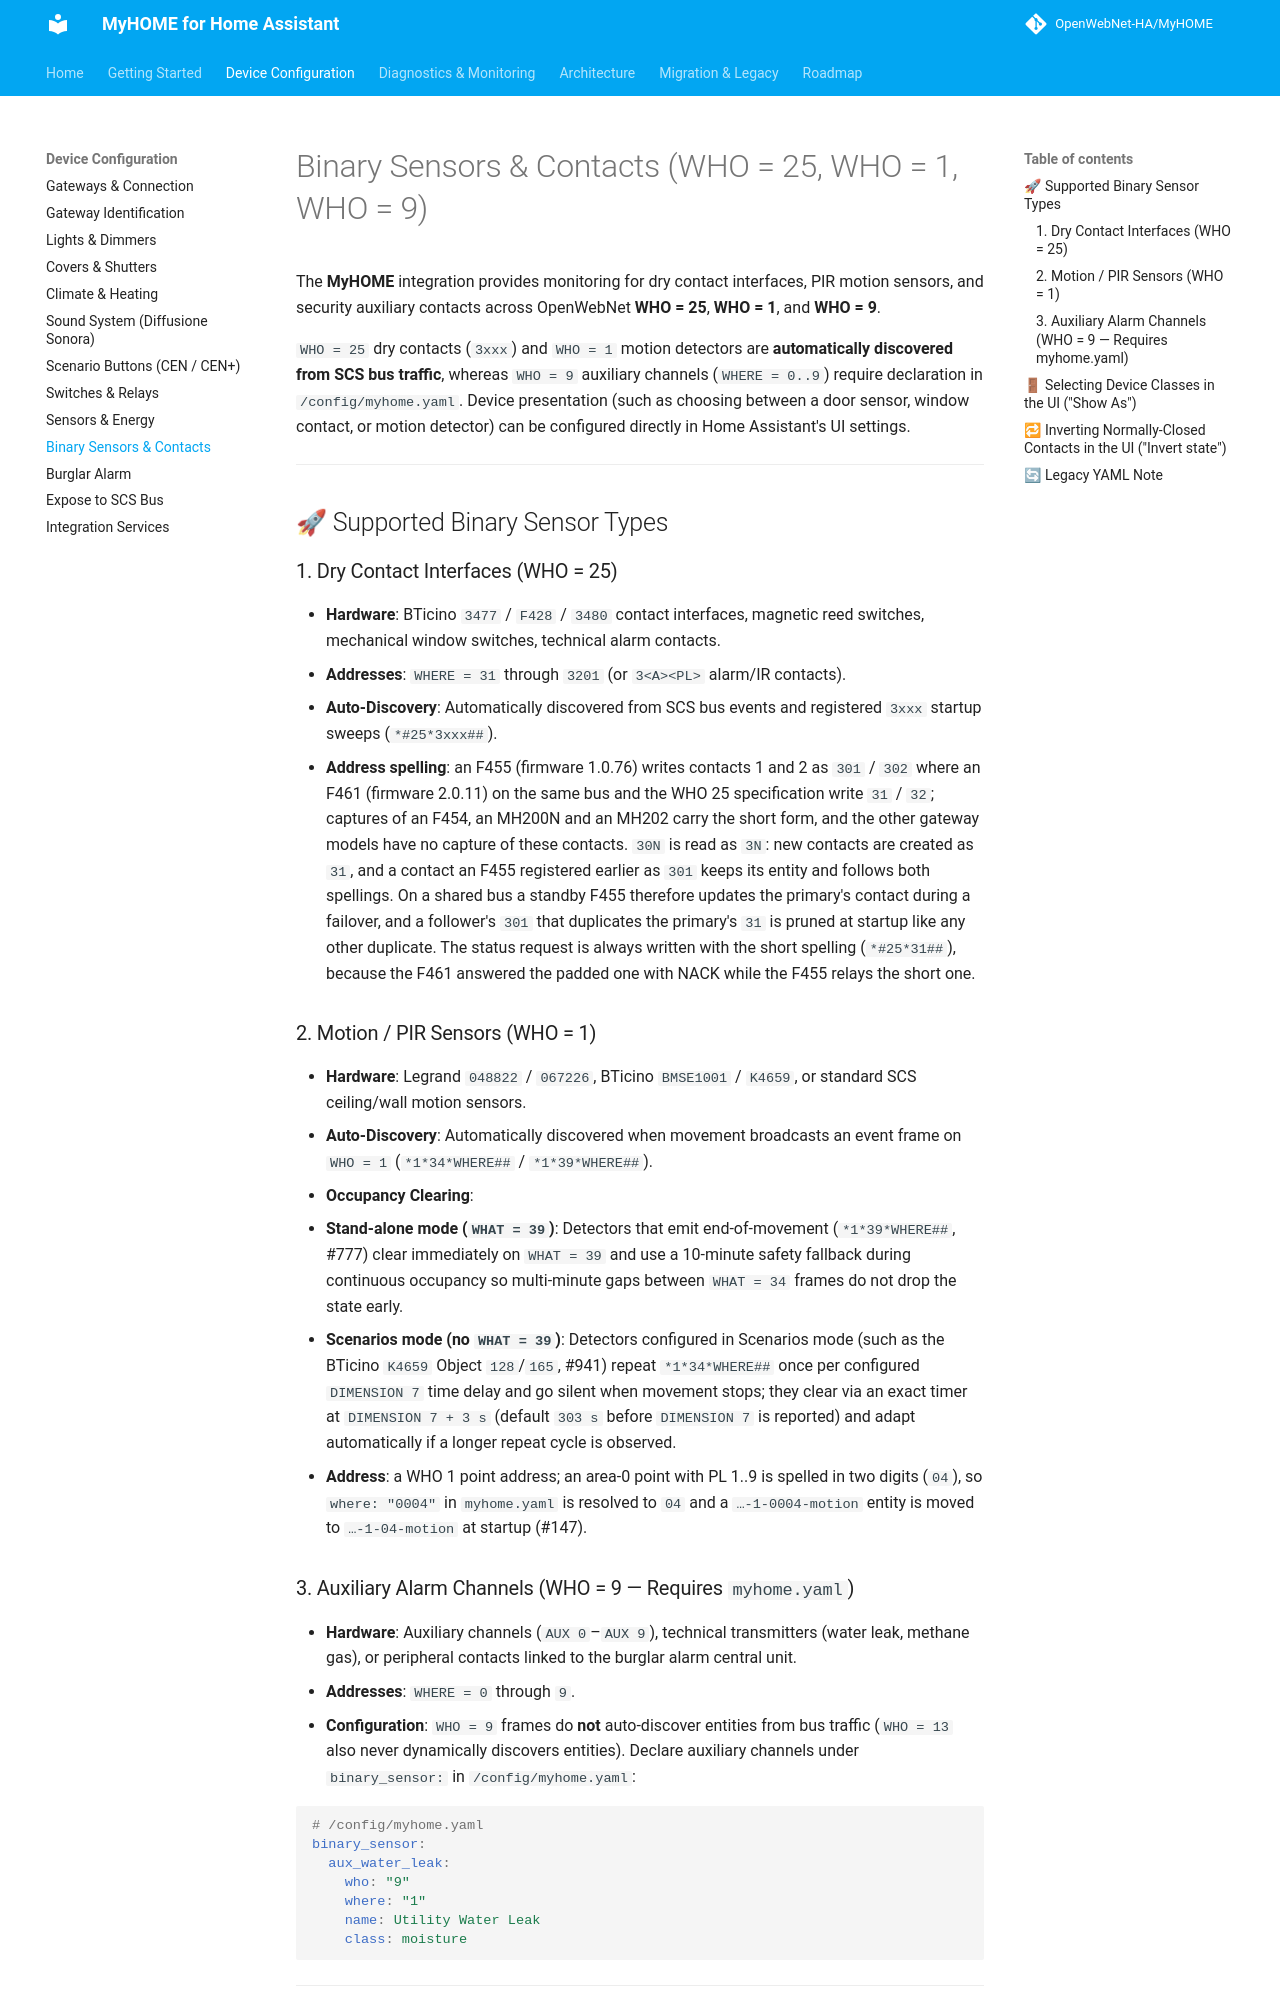

repository: OpenWebNet-HA/MyHOME · page: 2.0/configuration/binary-sensors/index.html · generator: mkdocs

# Binary Sensors & Contacts (WHO = 25, WHO = 1, WHO = 9)

The **MyHOME** integration provides monitoring for dry contact interfaces, PIR motion sensors, and security auxiliary contacts across OpenWebNet **WHO = 25**, **WHO = 1**, and **WHO = 9**.

`WHO = 25` dry contacts (`3xxx`) and `WHO = 1` motion detectors are **automatically discovered from SCS bus traffic**, whereas `WHO = 9` auxiliary channels (`WHERE = 0..9`) require declaration in `/config/myhome.yaml`. Device presentation (such as choosing between a door sensor, window contact, or motion detector) can be configured directly in Home Assistant's UI settings.

---

## 🚀 Supported Binary Sensor Types

### 1. Dry Contact Interfaces (WHO = 25)
* **Hardware**: BTicino `3477` / `F428` / `3480` contact interfaces, magnetic reed switches, mechanical window switches, technical alarm contacts.
* **Addresses**: `WHERE = 31` through `3201` (or `3<A><PL>` alarm/IR contacts).
* **Auto-Discovery**: Automatically discovered from SCS bus events and registered `3xxx` startup sweeps (`*#25*3xxx##`).
* **Address spelling**: an F455 (firmware 1.0.76) writes contacts 1 and 2 as `301` / `302` where an F461 (firmware 2.0.11) on the same bus and the WHO 25 specification write `31` / `32`; captures of an F454, an MH200N and an MH202 carry the short form, and the other gateway models have no capture of these contacts. `30N` is read as `3N`: new contacts are created as `31`, and a contact an F455 registered earlier as `301` keeps its entity and follows both spellings. On a shared bus a standby F455 therefore updates the primary's contact during a failover, and a follower's `301` that duplicates the primary's `31` is pruned at startup like any other duplicate. The status request is always written with the short spelling (`*#25*31##`), because the F461 answered the padded one with NACK while the F455 relays the short one.

### 2. Motion / PIR Sensors (WHO = 1)
* **Hardware**: Legrand `048822` / `067226`, BTicino `BMSE1001` / `K4659`, or standard SCS ceiling/wall motion sensors.
* **Auto-Discovery**: Automatically discovered when movement broadcasts an event frame on `WHO = 1` (`*1*34*WHERE##` / `*1*39*WHERE##`).
* **Occupancy Clearing**:
  * **Stand-alone mode (`WHAT = 39`)**: Detectors that emit end-of-movement (`*1*39*WHERE##`, #777) clear immediately on `WHAT = 39` and use a 10-minute safety fallback during continuous occupancy so multi-minute gaps between `WHAT = 34` frames do not drop the state early.
  * **Scenarios mode (no `WHAT = 39`)**: Detectors configured in Scenarios mode (such as the BTicino `K4659` Object `128`/`165`, #941) repeat `*1*34*WHERE##` once per configured `DIMENSION 7` time delay and go silent when movement stops; they clear via an exact timer at `DIMENSION 7 + 3 s` (default `303 s` before `DIMENSION 7` is reported) and adapt automatically if a longer repeat cycle is observed.
* **Address**: a WHO 1 point address; an area-0 point with PL 1..9 is spelled in two digits (`04`), so `where: "0004"` in `myhome.yaml` is resolved to `04` and a `…-1-0004-motion` entity is moved to `…-1-04-motion` at startup (#147).
